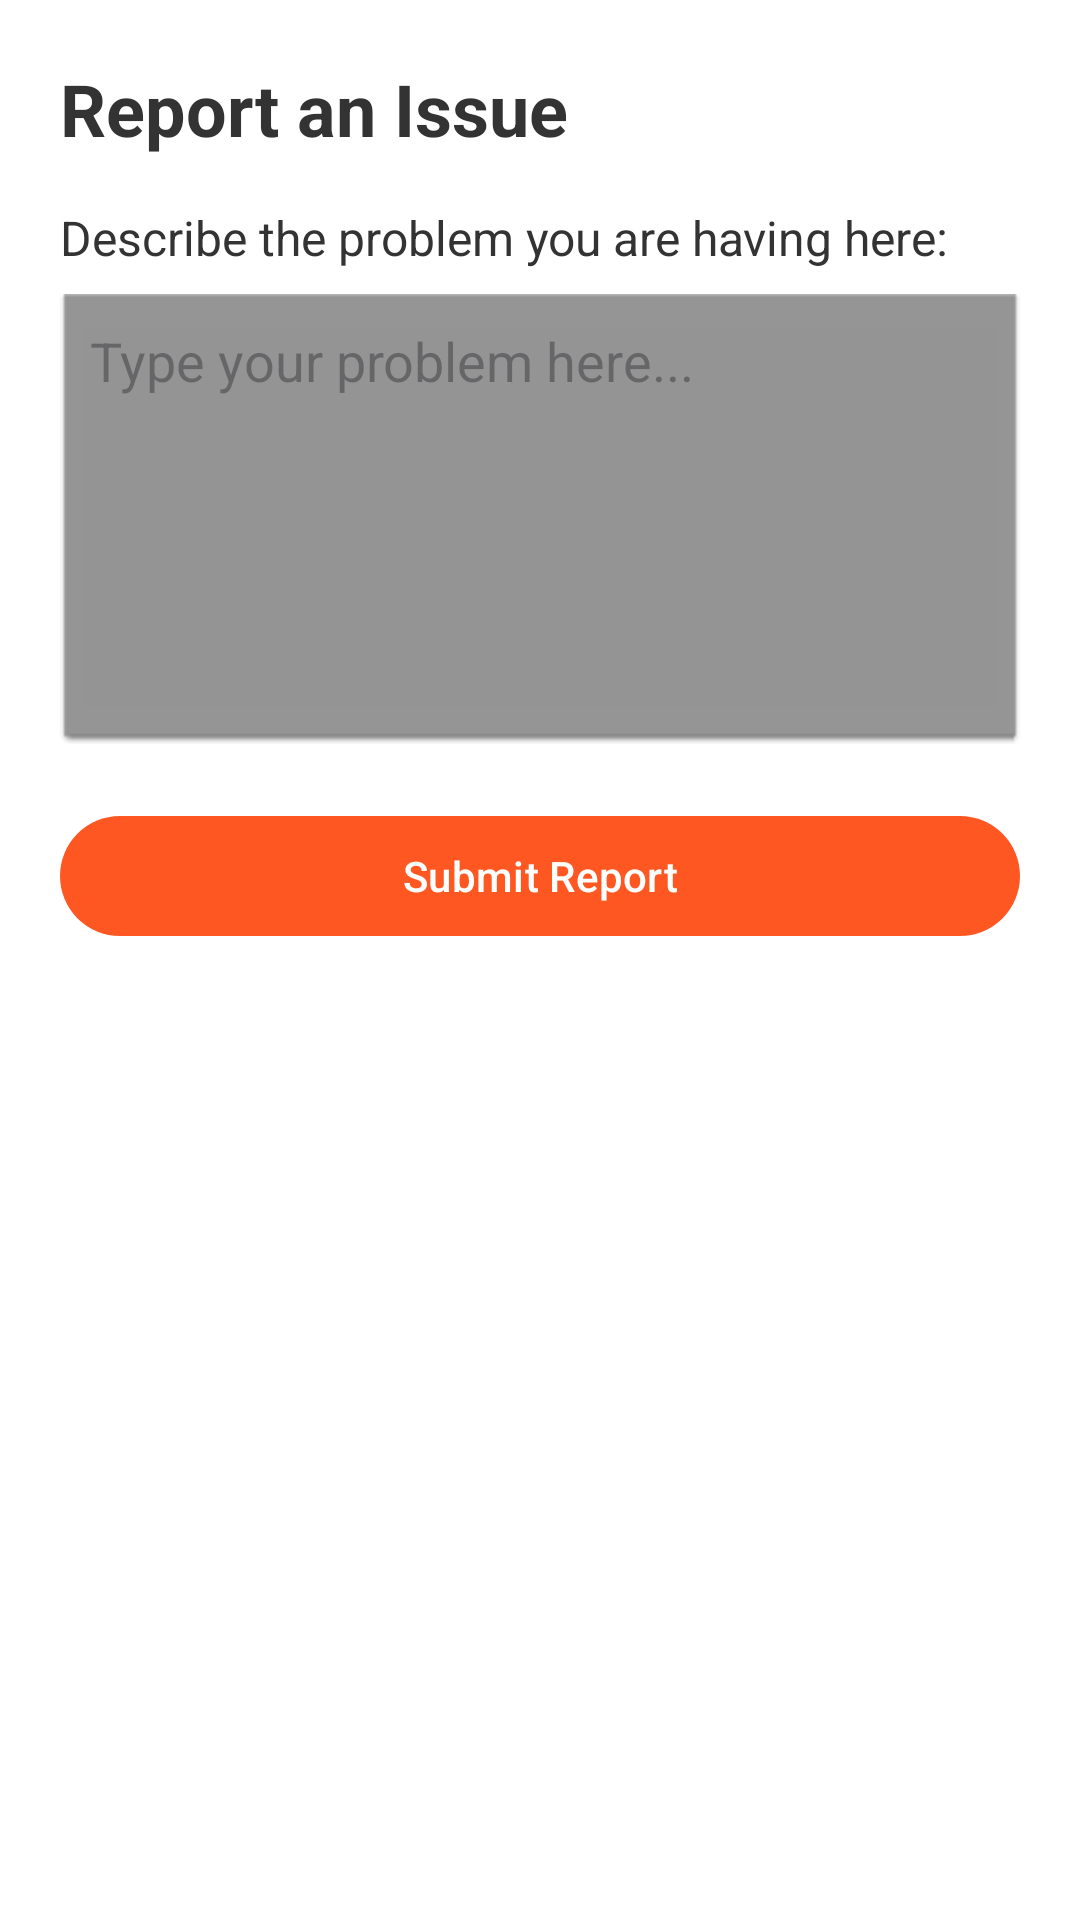

Android layout source for this screen:
<!-- AndroidManifest.xml: application theme Theme.FixItDirect -->
<!-- res/layout/fragment_report.xml -->
<?xml version="1.0" encoding="utf-8"?>
<LinearLayout xmlns:android="http://schemas.android.com/apk/res/android"
    xmlns:app="http://schemas.android.com/apk/res-auto"
    android:layout_width="match_parent"
    android:layout_height="match_parent"
    android:background="#FFFFFF"
    android:orientation="vertical"
    android:padding="20dp">

    <TextView
        android:layout_width="wrap_content"
        android:layout_height="wrap_content"
        android:layout_marginBottom="16dp"
        android:text="Report an Issue"
        android:textColor="#333333"
        android:textSize="24sp"
        android:textStyle="bold" />

    <TextView
        android:layout_width="wrap_content"
        android:layout_height="wrap_content"
        android:layout_marginBottom="8dp"
        android:textColor="#333333"
        android:text="Describe the problem you are having here:"
        android:textSize="16sp" />

    <EditText
        android:id="@+id/etReportIssue"
        android:layout_width="match_parent"
        android:layout_height="150dp"
        android:background="@android:drawable/editbox_dropdown_dark_frame"
        android:gravity="top|start"
        android:hint="Type your problem here..."
        android:inputType="textMultiLine"
        android:padding="10dp" />

    <com.google.android.material.button.MaterialButton
        android:id="@+id/btnSubmitReport"
        android:layout_width="match_parent"
        android:layout_height="wrap_content"
        android:layout_marginTop="20dp"
        android:text="Submit Report"
        app:backgroundTint="#FF5722" />
</LinearLayout>
<!-- resources referenced by this layout -->
<resources>
  <color name="md_theme_primary">#004D99</color>
  <color name="md_theme_onPrimary">#FFFFFF</color>
  <color name="md_theme_primaryContainer">#1565C0</color>
  <color name="md_theme_onPrimaryContainer">#DAE5FF</color>
  <color name="md_theme_secondary">#4A5F83</color>
  <color name="md_theme_onSecondary">#FFFFFF</color>
  <color name="md_theme_secondaryContainer">#C0D5FF</color>
  <color name="md_theme_onSecondaryContainer">#475C80</color>
  <color name="md_theme_tertiary">#732F8C</color>
  <color name="md_theme_onTertiary">#FFFFFF</color>
  <color name="md_theme_tertiaryContainer">#8E49A6</color>
  <color name="md_theme_onTertiaryContainer">#FADBFF</color>
  <color name="md_theme_error">#BA1A1A</color>
  <color name="md_theme_onError">#FFFFFF</color>
  <color name="md_theme_errorContainer">#FFDAD6</color>
  <color name="md_theme_onErrorContainer">#93000A</color>
  <color name="md_theme_background">#F9F9FF</color>
  <color name="md_theme_onBackground">#191C21</color>
  <color name="md_theme_surface">#F9F9FF</color>
  <color name="md_theme_onSurface">#191C21</color>
  <color name="md_theme_surfaceVariant">#DEE2F0</color>
  <color name="md_theme_onSurfaceVariant">#424752</color>
  <color name="md_theme_outline">#727783</color>
  <color name="md_theme_outlineVariant">#C2C6D4</color>
  <color name="md_theme_inverseSurface">#2E3037</color>
  <color name="md_theme_inverseOnSurface">#EFF0F9</color>
  <color name="md_theme_inversePrimary">#A9C7FF</color>
  <color name="md_theme_primaryFixed">#D6E3FF</color>
  <color name="md_theme_onPrimaryFixed">#001B3D</color>
  <color name="md_theme_primaryFixedDim">#A9C7FF</color>
  <color name="md_theme_onPrimaryFixedVariant">#00468C</color>
  <color name="md_theme_secondaryFixed">#D6E3FF</color>
  <color name="md_theme_onSecondaryFixed">#021B3C</color>
  <color name="md_theme_secondaryFixedDim">#B2C7F1</color>
  <color name="md_theme_onSecondaryFixedVariant">#32476A</color>
  <color name="md_theme_tertiaryFixed">#FAD7FF</color>
  <color name="md_theme_onTertiaryFixed">#330045</color>
  <color name="md_theme_tertiaryFixedDim">#EEB1FF</color>
  <color name="md_theme_onTertiaryFixedVariant">#6B2784</color>
  <color name="md_theme_surfaceDim">#D8DAE2</color>
  <color name="md_theme_surfaceBright">#F9F9FF</color>
  <color name="md_theme_surfaceContainerLowest">#FFFFFF</color>
  <color name="md_theme_surfaceContainerLow">#F2F3FB</color>
  <color name="md_theme_surfaceContainer">#ECEDF6</color>
  <color name="md_theme_surfaceContainerHigh">#E7E8F0</color>
  <color name="md_theme_surfaceContainerHighest">#E1E2EA</color>
</resources>
